Run: headless pygame with SDL's dummy video driver; simulated clock (each Clock.tick advances the game by its frame time, no real sleeping); random seed 0; keys injected as events and as key.get_pressed() state; mouse plan: one left click at the window centre at the start of phase 2, then a move to the lower-right quarter at the start of phase 3; restart key R tapped at the start of phases 3 and 4.
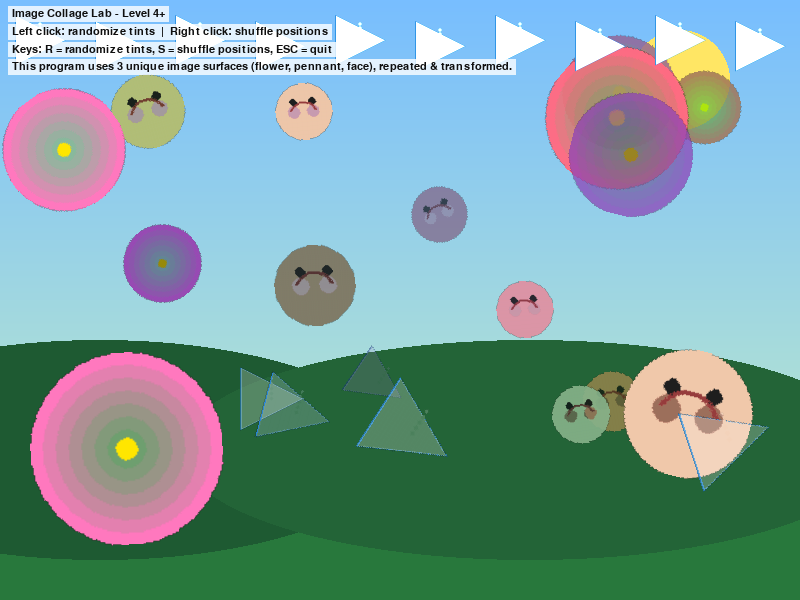
Frame 1 of 4 · flips 1–60 · no input
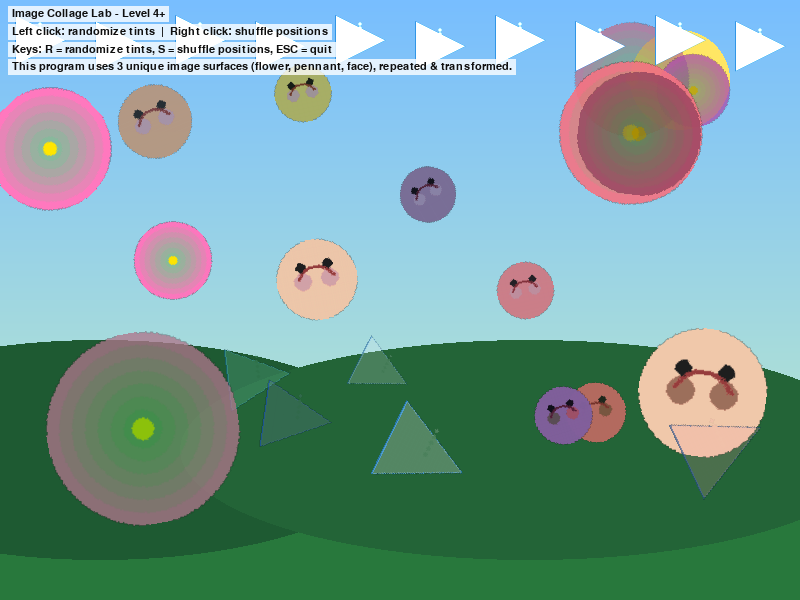
Frame 2 of 4 · flips 61–180 · clicked the window centre · tapped SPACE, RETURN · held RIGHT (→), D
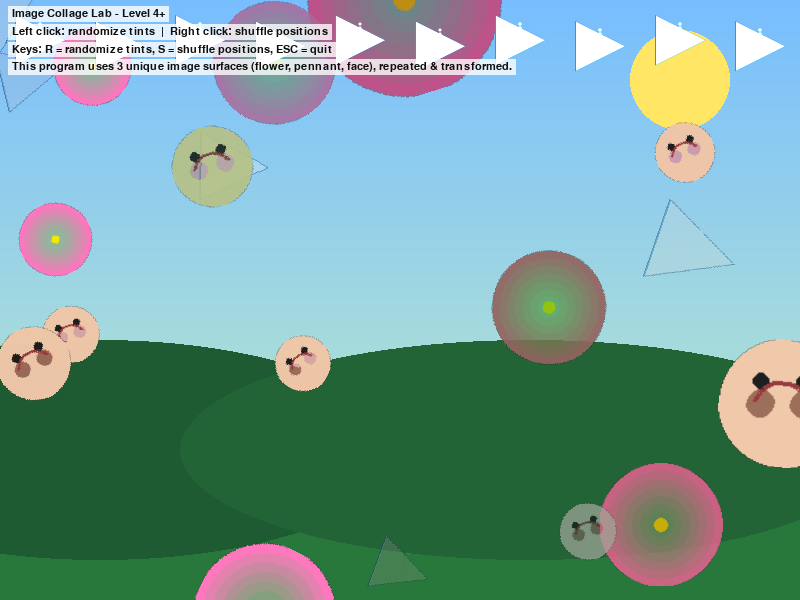
Frame 3 of 4 · flips 181–300 · moved the mouse to the lower-right quarter · tapped R · held DOWN (↓), S
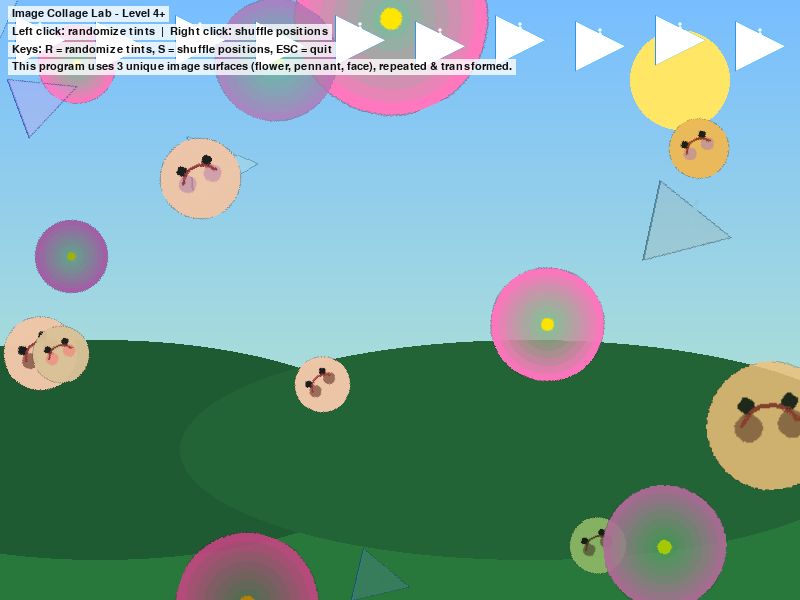
Frame 4 of 4 · flips 301–420 · tapped R · held LEFT (←), A, UP (↑), W

The pygame program that drew these frames:

# -----------------------------------------------------------------------------
# IMAGE LAB - IMAGE COLLAGE
# 
# Use your new knowledge of drawing and colours with Pygame to make this a full screen of a plaid pattern.
# 
# Lab Requirements:
# LEVEL 3
# Use at least 3 different images to create a collage
# You can repeat the same images must use other commands to change the look (example, tint)

# LEVEL 4
# Everything listed in level 3 
# Create a scene with images

# LEVEL 4+
# Everything listed in level 4
# Randomize or animate something

# Recommended Lessons:
# P5.js intro
# P5.js drawing
# P5.js colour
# 
# Challenge Difficulty:**
# 
# Remember the purpose of this challenge is to help you practice Pygame coding not to find code online or copy from your friends! This challenge will be checked for Plagiarism.
# 
# Upload your code to githun when finished
# 
# Good luck!
#-----------------------------------------------------------------------------

# -----------------------------------------------------------------------------
# IMAGE LAB - IMAGE COLLAGE
#
# Use your new knowledge of drawing and colours with Pygame to make this a full screen of a plaid pattern.
#
# Lab Requirements:
# LEVEL 3
# Use at least 3 different images to create a collage
# You can repeat the same images must use other commands to change the look (example, tint)

# LEVEL 4
# Everything listed in level 3
# Create a scene with images

# LEVEL 4+
# Everything listed in level 4
# Randomize or animate something

# Recommended Lessons:
# P5.js intro
# P5.js drawing
# P5.js colour
#
# Challenge Difficulty:**
#
# Remember the purpose of this challenge is to help you practice Pygame coding not to find code online or copy from your friends! This challenge will be checked for Plagiarism.
#
# Upload your code to githun when finished
#
# Good luck!
# -----------------------------------------------------------------------------
# pygame_image_collage.py
# Pygame Image Collage — Level 4+
# - Creates 3 different "images" (pygame.Surface objects drawn in code)
# - Uses them multiple times with transforms (scale, rotate, tint)
# - Creates a scene (background + ground + sky)
# - Animates images and randomizes on mouse click

import pygame
import sys
import math
import random

pygame.init()
WINDOW_W, WINDOW_H = 800, 600
window = pygame.display.set_mode((WINDOW_W, WINDOW_H))
pygame.display.set_caption("Image Collage - Pygame Lab (Level 4+)")
clock = pygame.time.Clock()
FONT = pygame.font.SysFont("Arial", 16)

# ---------- Helper: create "image" surfaces ----------
def create_circle_image(radius=50):
    """Create an image made of concentric circles (looks like a flower)."""
    surf = pygame.Surface((radius*2, radius*2), pygame.SRCALPHA)
    cx, cy = radius, radius
    for i, r in enumerate(range(radius, 0, -8)):
        color = (255 - i*20, 120 + i*10 % 135, 190 - i*10, 255 - i*10)  # RGBA
        pygame.draw.circle(surf, color, (cx, cy), r)
    # Add a center dot
    pygame.draw.circle(surf, (255, 230, 0), (cx, cy), max(6, radius//8))
    return surf

def create_triangle_image(size=110):
    """Create an image with a triangle and details (looks like a pennant)."""
    surf = pygame.Surface((size, size), pygame.SRCALPHA)
    pts = [(10, size-10), (size-10, size//2), (10, 10)]
    pygame.draw.polygon(surf, (50, 150, 230), pts)
    pygame.draw.polygon(surf, (255,255,255,60), [(12, size-12), (size-12, size//2), (12, 12)])
    # small detail
    for i in range(5):
        pygame.draw.circle(surf, (255,255,255,50), (size//2, size//2 - i*8), 3)
    return surf

def create_face_image(w=90, h=90):
    """Create a simple face-like image (cute character)."""
    surf = pygame.Surface((w,h), pygame.SRCALPHA)
    pygame.draw.ellipse(surf, (240,200,170), (0,0,w,h))  # head
    # eyes
    pygame.draw.circle(surf, (30,30,30), (w//3, h//3), 6)
    pygame.draw.circle(surf, (30,30,30), (2*w//3, h//3), 6)
    # blush
    pygame.draw.circle(surf, (255,120,120,140), (w//3, h//2), 10)
    pygame.draw.circle(surf, (255,120,120,140), (2*w//3, h//2), 10)
    # smile
    pygame.draw.arc(surf, (150,60,60), (w//4, h//3, w//2, h//2), math.pi/8, math.pi-math.pi/8, 3)
    return surf

# Create three different "images"
img_flower = create_circle_image(60)
img_pennant = create_triangle_image(120)
img_face = create_face_image(92,92)

# ---------- Collage items: each item is an instance of an image with props ----------
class CollageItem:
    def __init__(self, image, x, y, scale=1.0, angle=0.0, vx=0, vy=0):
        self.base_image = image
        self.x = x
        self.y = y
        self.scale = scale
        self.angle = angle
        self.vx = vx
        self.vy = vy
        self.float_offset = random.random()*100  # for per-item sine movement
        self.tint = None  # (r,g,b,a) or None

    def get_transformed(self):
        # scale
        size = self.base_image.get_size()
        new_size = (max(1, int(size[0]*self.scale)), max(1, int(size[1]*self.scale)))
        surf = pygame.transform.smoothscale(self.base_image, new_size)
        # rotate
        surf = pygame.transform.rotate(surf, self.angle)
        # apply tint if present (multiply)
        if self.tint:
            tint_surf = pygame.Surface(surf.get_size(), pygame.SRCALPHA)
            tint_surf.fill(self.tint)
            surf.blit(tint_surf, (0,0), special_flags=pygame.BLEND_RGBA_MULT)
        return surf

    def update(self, dt, t):
        # slight floating motion
        self.y += math.sin((t + self.float_offset) * 0.8) * 0.2 * dt
        self.x += math.cos((t + self.float_offset) * 0.6) * 0.15 * dt
        # velocity
        self.x += self.vx * dt
        self.y += self.vy * dt
        # keep inside screen (wrap)
        if self.x < -200: self.x = WINDOW_W + 200
        if self.x > WINDOW_W + 200: self.x = -200
        if self.y < -200: self.y = WINDOW_H + 200
        if self.y > WINDOW_H + 200: self.y = -200

    def draw(self, target):
        surf = self.get_transformed()
        rect = surf.get_rect(center=(int(self.x), int(self.y)))
        target.blit(surf, rect)

# Build a scene with multiple instances: some repeated using transforms
items = []
random.seed(42)

# place multiple flowers, faces, pennants with variations
for i in range(6):
    items.append(CollageItem(img_flower,
                             x=random.randint(60, WINDOW_W-60),
                             y=random.randint(60, WINDOW_H-200),
                             scale=random.uniform(0.6,1.2),
                             angle=random.uniform(0,360),
                             vx=random.uniform(-0.02,0.02),
                             vy=random.uniform(-0.01,0.01)))
for i in range(5):
    items.append(CollageItem(img_pennant,
                             x=random.randint(40, WINDOW_W-40),
                             y=random.randint(WINDOW_H-220, WINDOW_H-80),
                             scale=random.uniform(0.4,1.0),
                             angle=random.uniform(-40,40),
                             vx=random.uniform(-0.03,0.03),
                             vy=random.uniform(-0.015,0.015)))
for i in range(7):
    items.append(CollageItem(img_face,
                             x=random.randint(40, WINDOW_W-40),
                             y=random.randint(40, WINDOW_H-140),
                             scale=random.uniform(0.5,1.0),
                             angle=random.uniform(-20,20),
                             vx=random.uniform(-0.02,0.02),
                             vy=random.uniform(-0.018,0.018)))

# Add a couple of larger foreground repeats to show transform effects
items.append(CollageItem(img_flower, x=WINDOW_W*0.15, y=WINDOW_H*0.75, scale=1.6, angle=0))
items.append(CollageItem(img_face, x=WINDOW_W*0.85, y=WINDOW_H*0.7, scale=1.4, angle=-18))

# ---------- Utility functions ----------
def randomize_tints():
    """Randomize tints for each item to demonstrate 'tint' image alteration."""
    for it in items:
        # 50% chance to tint
        if random.random() < 0.6:
            r = random.randint(120,255)
            g = random.randint(120,255)
            b = random.randint(120,255)
            a = random.randint(180,255)
            it.tint = (r,g,b,a)
        else:
            it.tint = None

def shuffle_positions():
    for it in items:
        it.x = random.randint(-20, WINDOW_W+20)
        it.y = random.randint(-20, WINDOW_H+20)
        it.vx = random.uniform(-0.03,0.03)
        it.vy = random.uniform(-0.02,0.02)

# initial randomization
randomize_tints()

# ---------- Main loop ----------
running = True
t = 0.0
while running:
    dt_ms = clock.tick(60)
    dt = dt_ms / 16.6667  # normalized to ~60fps steps (so motion is framerate-tolerant)
    t += dt * 0.016  # smaller time scale for sine motion

    for ev in pygame.event.get():
        if ev.type == pygame.QUIT:
            running = False
        elif ev.type == pygame.KEYDOWN:
            if ev.key == pygame.K_ESCAPE:
                running = False
            elif ev.key == pygame.K_r:
                # press R to randomize tints
                randomize_tints()
            elif ev.key == pygame.K_s:
                # press S to shuffle positions
                shuffle_positions()
        elif ev.type == pygame.MOUSEBUTTONDOWN:
            # left click randomizes colors / right click shuffles positions
            if ev.button == 1:
                randomize_tints()
            elif ev.button == 3:
                shuffle_positions()

    # ---------- Update ----------
    for it in items:
        # slowly rotate a few items for variety
        it.angle += 0.06 * dt  # degrees per normalized step
        it.update(dt, t)

    # ---------- Draw Scene ----------
    # sky gradient (simple)
    for y in range(WINDOW_H):
        # gradient from light blue at top to pale at bottom
        frac = y / WINDOW_H
        r = int(120 + 80 * frac)
        g = int(190 + 50 * frac)
        b = int(255 - 60 * frac)
        pygame.draw.line(window, (r,g,b), (0,y),(WINDOW_W,y))

    # ground
    pygame.draw.rect(window, (40,120,60), (0, WINDOW_H-140, WINDOW_W, 140))
    # distant hills
    pygame.draw.ellipse(window, (30,90,50), (-200, WINDOW_H-260, 600, 220))
    pygame.draw.ellipse(window, (35,100,55), (180, WINDOW_H-260, 700, 220))

    # sun (background)
    pygame.draw.circle(window, (255,230,100,160), (WINDOW_W-120, 80), 50)

    # Draw collage items (some z-ordering: back-to-front)
    # draw lower items first (pennants near ground), then others
    for it in sorted(items, key=lambda a: a.y):
        it.draw(window)

    # overlay: repeated pattern to create "collage" feel (repeating same image with tint/scale)
    # repeat a small version of the pennant across the top edge
    small = pygame.transform.smoothscale(img_pennant, (60,60))
    for i in range(0, WINDOW_W, 80):
        window.blit(small, (i+10, 10 + (i//80 % 2)*6), special_flags=pygame.BLEND_PREMULTIPLIED)

    # instructions UI
    info_lines = [
        "Image Collage Lab - Level 4+",
        "Left click: randomize tints  |  Right click: shuffle positions",
        "Keys: R = randomize tints, S = shuffle positions, ESC = quit",
        "This program uses 3 unique image surfaces (flower, pennant, face), repeated & transformed.",
    ]
    y0 = 8
    for line in info_lines:
        txt = FONT.render(line, True, (15,15,15))
        # draw background rectangle for legibility
        bg = pygame.Surface((txt.get_width()+8, txt.get_height()+4), pygame.SRCALPHA)
        bg.fill((255,255,255,200))
        window.blit(bg, (8, y0-2))
        window.blit(txt, (12, y0))
        y0 += txt.get_height() + 6

    pygame.display.flip()

pygame.quit()
sys.exit()
